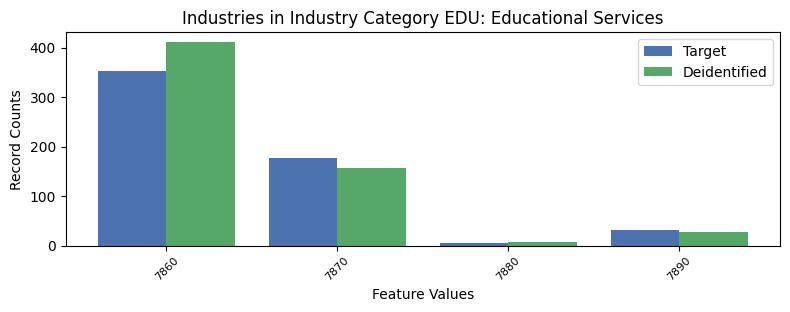

The table this chart was drawn from, first rows:
, INDP, count_target, count_deidentified
1, 7860, 352, 411
0, 7870, 176, 156
3, 7880, 5, 7
2, 7890, 31, 28
